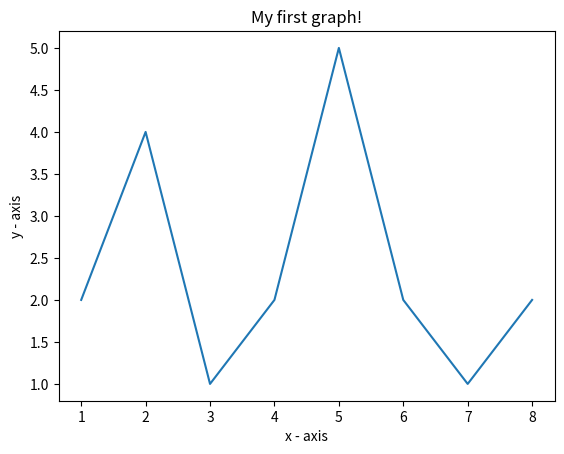

The script that saved this image:
# importing the required module 
import matplotlib.pyplot as plt 

# x axis values 
x = [1,2,3,4,5,6,7,8] 
# corresponding y axis values 
y = [2,4,1,2,5,2,1,2] 

# plotting the points 
plt.plot(x, y) 

# naming the x axis 
plt.xlabel('x - axis') 
# naming the y axis 
plt.ylabel('y - axis') 

# giving a title to my graph 
plt.title('My first graph!') 

# function to show the plot 
plt.show() 
